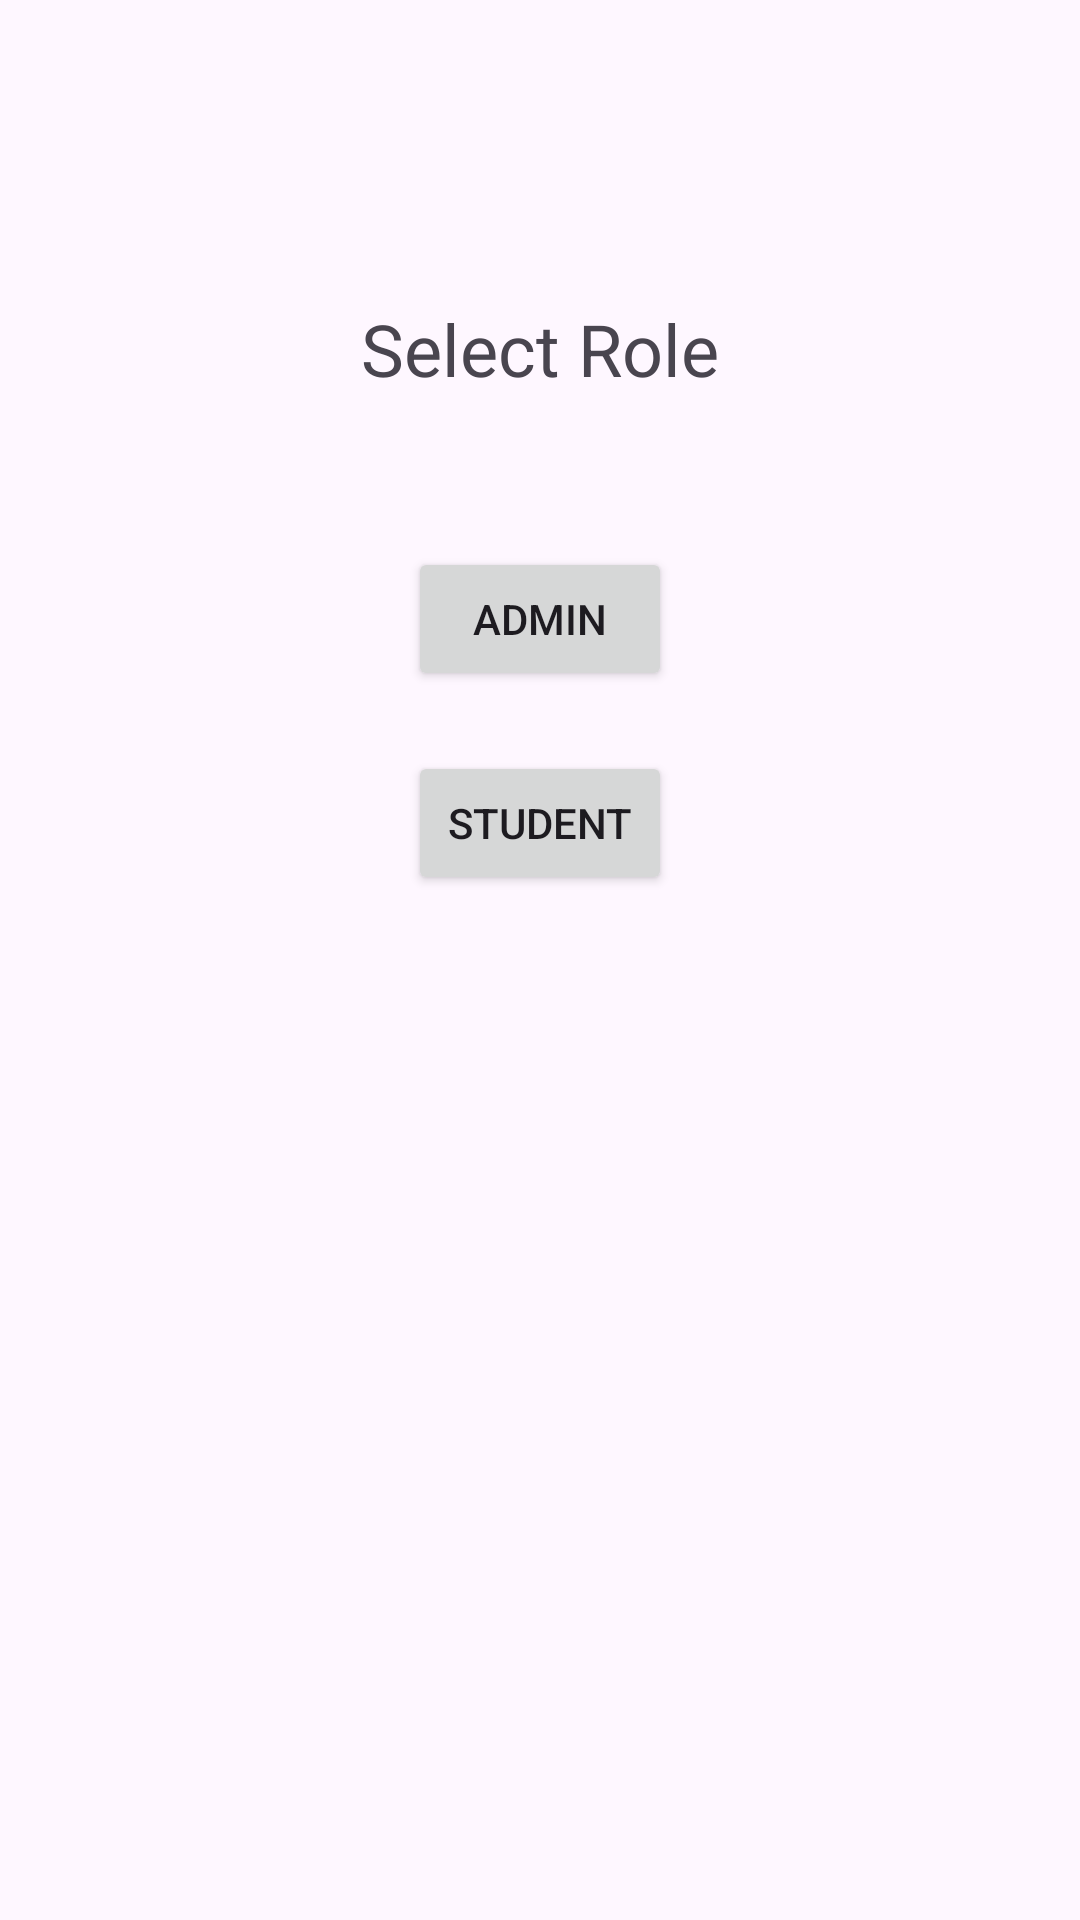

Android layout source for this screen:
<!-- AndroidManifest.xml: application theme Theme.GDG_App -->
<!-- res/layout/activity_role_selection.xml -->
<?xml version="1.0" encoding="utf-8"?>
<androidx.constraintlayout.widget.ConstraintLayout xmlns:android="http://schemas.android.com/apk/res/android"
    xmlns:app="http://schemas.android.com/apk/res-auto"
    xmlns:tools="http://schemas.android.com/tools"
    android:layout_width="match_parent"
    android:layout_height="match_parent"
    tools:context=".RoleSelectionActivity">

    <TextView
        android:id="@+id/roleTextView"
        android:layout_width="wrap_content"
        android:layout_height="wrap_content"
        android:text="Select Role"
        android:textSize="24sp"
        android:layout_marginTop="100dp"
        app:layout_constraintTop_toTopOf="parent"
        app:layout_constraintStart_toStartOf="parent"
        app:layout_constraintEnd_toEndOf="parent" />

    <Button
        android:id="@+id/btn_admin"
        android:layout_width="wrap_content"
        android:layout_height="wrap_content"
        android:text="Admin"
        android:layout_marginTop="50dp"
        app:layout_constraintTop_toBottomOf="@+id/roleTextView"
        app:layout_constraintStart_toStartOf="parent"
        app:layout_constraintEnd_toEndOf="parent" />

    <Button
        android:id="@+id/btn_student"
        android:layout_width="wrap_content"
        android:layout_height="wrap_content"
        android:text="Student"
        android:layout_marginTop="20dp"
        app:layout_constraintTop_toBottomOf="@+id/btn_admin"
        app:layout_constraintStart_toStartOf="parent"
        app:layout_constraintEnd_toEndOf="parent" />

</androidx.constraintlayout.widget.ConstraintLayout>
<!-- resources referenced by this layout -->
<resources>
  <style name="Theme.GDG_App" parent="Base.Theme.GDG_App" />
  <style name="Base.Theme.GDG_App" parent="Theme.Material3.DayNight.NoActionBar">
          
          
      </style>
</resources>
